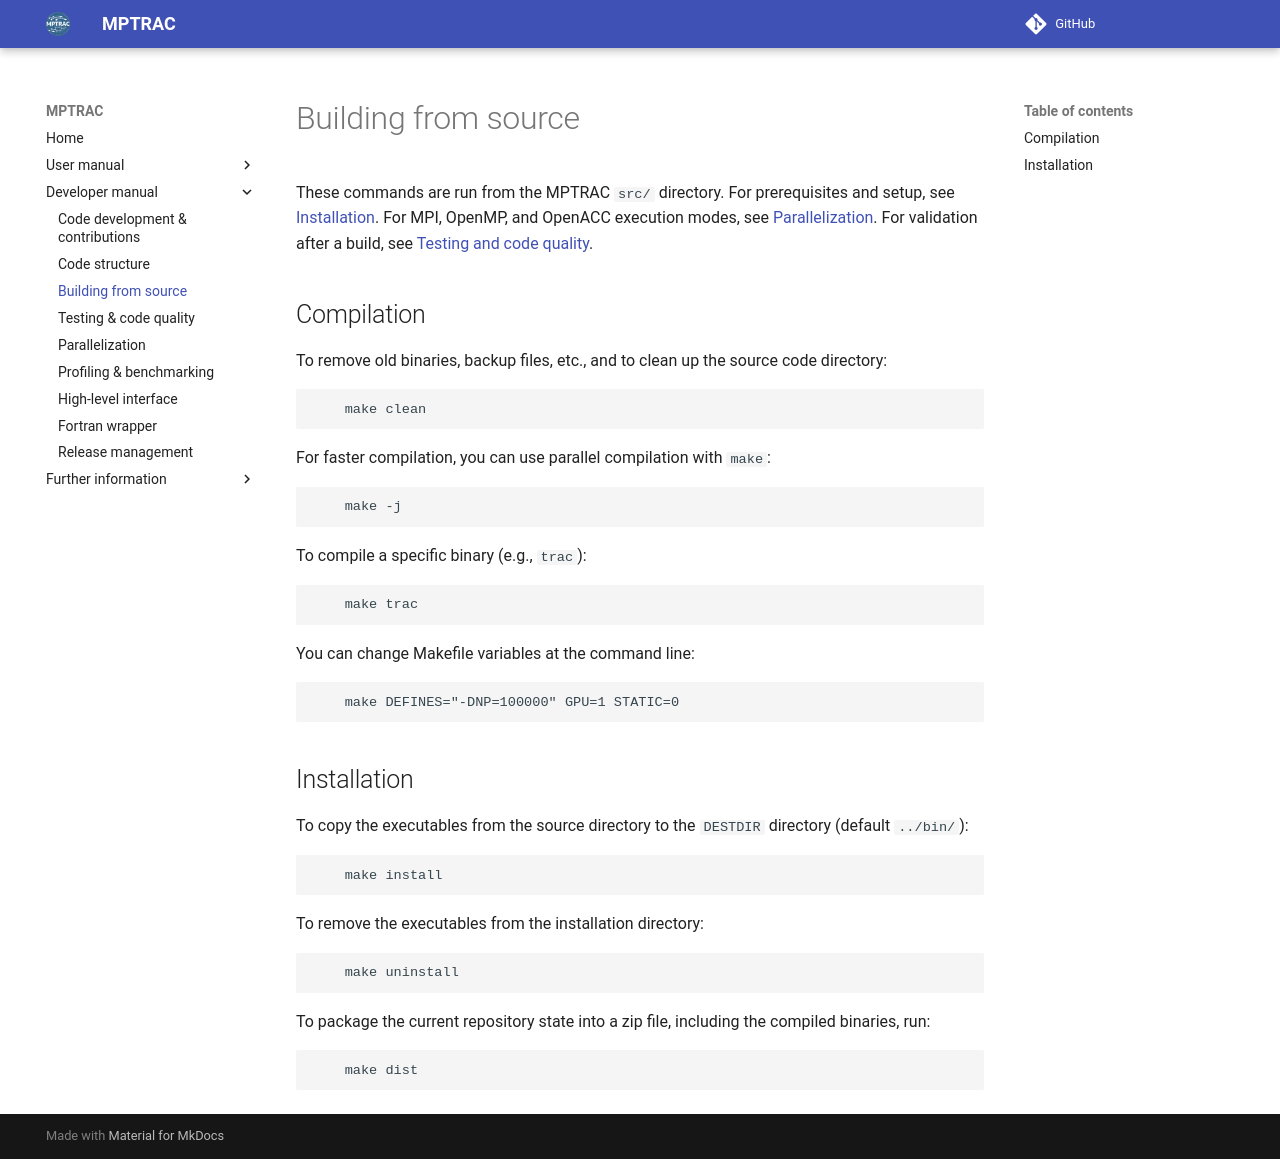

repository: slcs-jsc/mptrac · page: building/index.html · generator: mkdocs

# Building from source

These commands are run from the MPTRAC `src/` directory. For prerequisites and setup, see [Installation](installation.md). For MPI, OpenMP, and OpenACC execution modes, see [Parallelization](parallelization.md). For validation after a build, see [Testing and code quality](testing.md).

## Compilation

To remove old binaries, backup files, etc., and to clean up the source code directory:

```
    make clean
```

For faster compilation, you can use parallel compilation with `make`:

```
    make -j
```

To compile a specific binary (e.g., `trac`):

```
    make trac
```

You can change Makefile variables at the command line:

```
    make DEFINES="-DNP=100000" GPU=1 STATIC=0
```

## Installation

To copy the executables from the source directory to the `DESTDIR`
directory (default `../bin/`):

```
    make install
```

To remove the executables from the installation directory:

```
    make uninstall
```

To package the current repository state into a zip file, including the
compiled binaries, run:

```
    make dist
```
